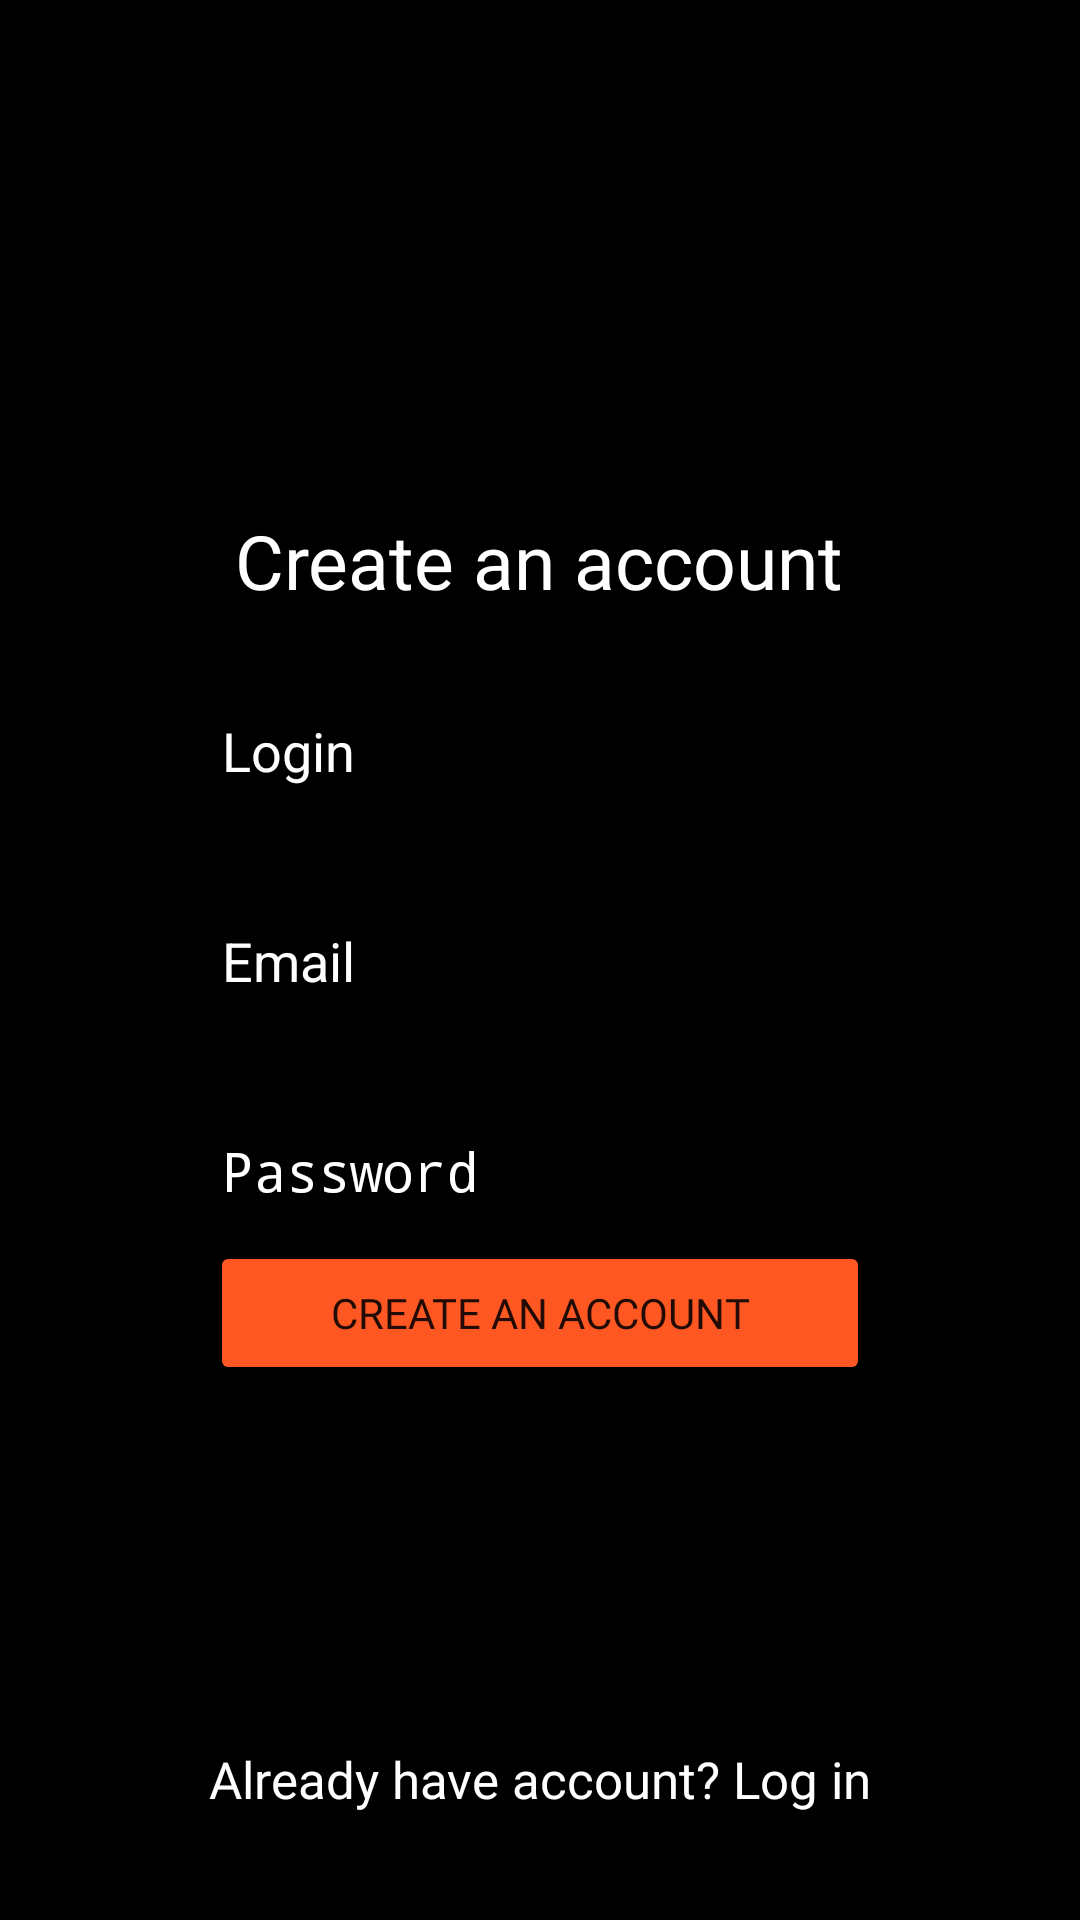

Write the Android layout XML for this screen, with the resource values it uses.
<!-- AndroidManifest.xml: activity theme Theme.Project_S_H_O_P -->
<!-- res/layout/activity_main.xml -->
<?xml version="1.0" encoding="utf-8"?>
<LinearLayout xmlns:android="http://schemas.android.com/apk/res/android"
    xmlns:app="http://schemas.android.com/apk/res-auto"
    android:orientation="vertical"
    android:layout_width="match_parent"
    android:layout_height="match_parent"
    android:background="@color/black">

    <TextView
        android:layout_width="wrap_content"
        android:layout_height="wrap_content"
        android:fontFamily="@font/inter_bold"
        android:textColor="@color/white"
        android:layout_gravity="center"
        android:layout_marginTop="170dp"
        android:textSize="25sp"
        android:text="@string/create_an_account" />

    <EditText
        android:id="@+id/user_login"
        android:hint="@string/login"
        android:layout_width="220dp"
        android:layout_height="50dp"
        android:layout_gravity="center"
        android:layout_marginTop="20dp"
        android:textColor="@color/white"
        android:textColorHint="@color/white"
        android:ems="10"
        android:inputType="text"
        android:autofillHints="login"
        />

    <EditText
        android:id="@+id/user_mail"
        android:hint="@string/email"
        android:layout_width="220dp"
        android:layout_height="50dp"
        android:layout_gravity="center"
        android:layout_marginTop="20dp"
        android:textColor="@color/white"
        android:textColorHint="@color/white"
        android:ems="10"
        android:inputType="textEmailAddress"
        android:autofillHints="emailAddress"/>

    <EditText
        android:id="@+id/user_password"
        android:hint="@string/password"
        android:layout_width="220dp"
        android:layout_height="50dp"
        android:layout_gravity="center"
        android:layout_marginTop="20dp"
        android:textColor="@color/white"
        android:textColorHint="@color/white"
        android:ems="10"
        android:inputType="textPassword"
        android:autofillHints="password"/>

    <Button
        android:id="@+id/button_reg"
        style="@android:style/TextAppearance.Material.Button"
        android:layout_width="220dp"
        android:layout_height="wrap_content"
        android:layout_gravity="center"
        android:backgroundTint="@color/dark_orange"
        android:fontFamily="@font/inter_bold"
        android:text="@string/create_an_account"

        />

    <TextView
        android:id="@+id/log_in_text"
        android:layout_width="wrap_content"
        android:layout_height="wrap_content"
        android:layout_gravity="center"
        android:layout_marginTop="120dp"
        android:fontFamily="@font/inter"
        android:text="@string/already_have_account_log_in"
        android:textColor="@color/white"
        android:textSize="17sp" />

</LinearLayout>
<!-- resources referenced by this layout -->
<resources>
  <color name="black">#FF000000</color>
  <color name="dark_orange">#FF5722</color>
  <color name="white">#FFFFFFFF</color>
  <string name="already_have_account_log_in">Already have account? Log in</string>
  <string name="create_an_account">Create an account</string>
  <string name="email">Email</string>
  <string name="login">Login</string>
  <string name="password">Password</string>
  <style name="Theme.Project_S_H_O_P" parent="android:Theme.Material.Light.NoActionBar" />
</resources>
